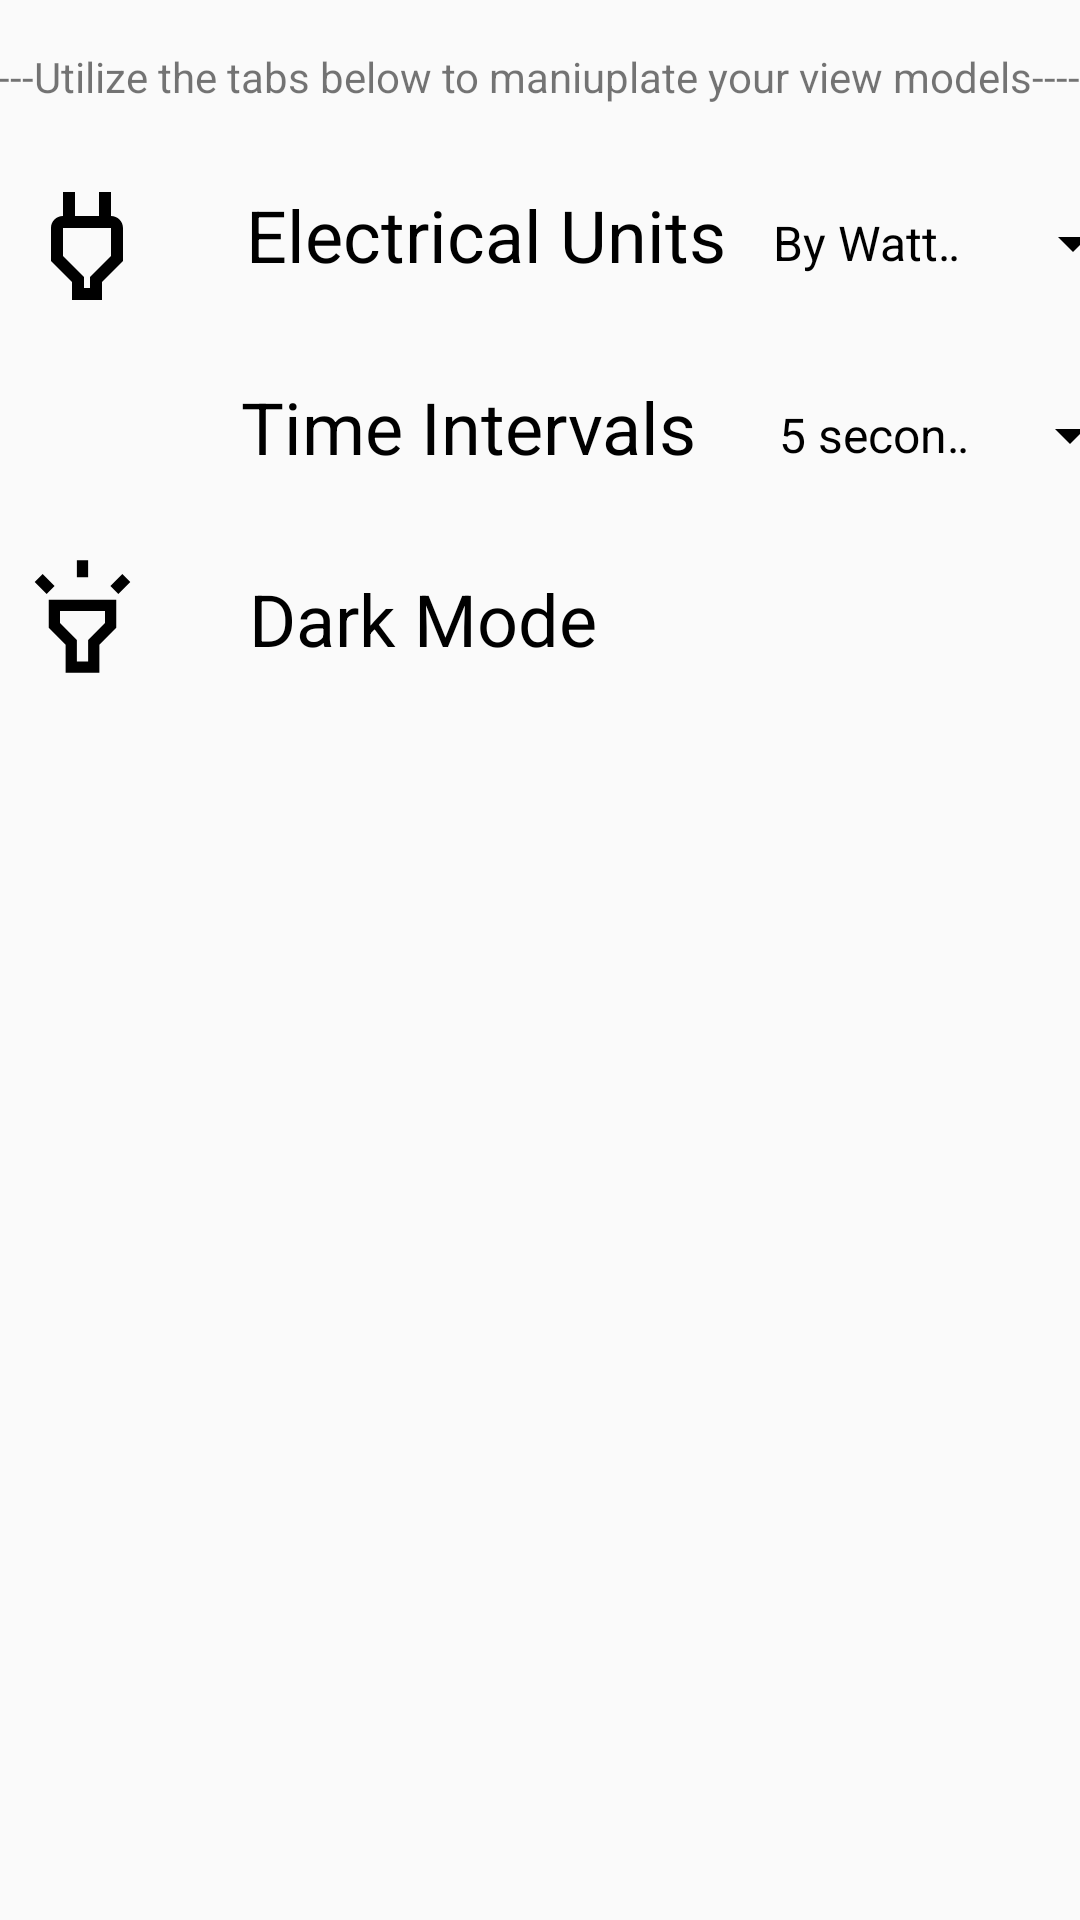

Produce the Android XML layout that renders to this screen, including the resource entries it uses.
<!-- AndroidManifest.xml: application theme AppTheme -->
<!-- res/layout/fragment_settings_units.xml -->
<?xml version="1.0" encoding="utf-8"?>
<androidx.constraintlayout.widget.ConstraintLayout xmlns:android="http://schemas.android.com/apk/res/android"
    xmlns:app="http://schemas.android.com/apk/res-auto"
    xmlns:tools="http://schemas.android.com/tools"
    android:layout_width="match_parent"
    android:layout_height="match_parent"
    tools:context=".ui.settings.settings_units">

    <TextView
        android:id="@+id/description_settings_units"
        android:layout_width="386dp"
        android:layout_height="19dp"
        android:layout_marginStart="21dp"
        android:layout_marginTop="16dp"
        android:layout_marginEnd="5dp"
        android:text="----Utilize the tabs below to maniuplate your view models----"
        app:layout_constraintEnd_toEndOf="parent"
        app:layout_constraintStart_toStartOf="parent"
        app:layout_constraintTop_toTopOf="parent" />

    <Spinner
        android:id="@+id/unit_spinner1"
        android:layout_width="132dp"
        android:layout_height="48dp"
        android:layout_marginTop="22dp"
        android:backgroundTint="#000000"
        android:entries="@array/spinner1_array"
        android:visibility="visible"
        app:layout_constraintEnd_toEndOf="parent"
        app:layout_constraintStart_toEndOf="@+id/electrical_units"
        app:layout_constraintTop_toBottomOf="@+id/description_settings_units" />

    <Spinner
        android:id="@+id/unit_spinner2"
        android:layout_width="129dp"
        android:layout_height="48dp"
        android:layout_marginStart="4dp"
        android:layout_marginTop="16dp"
        android:backgroundTint="#000000"
        android:entries="@array/spinner2_array"
        app:layout_constraintEnd_toEndOf="parent"
        app:layout_constraintStart_toEndOf="@+id/time_intervals"
        app:layout_constraintTop_toBottomOf="@+id/unit_spinner1" />

    <TextView
        android:id="@+id/electrical_units"
        android:layout_width="218dp"
        android:layout_height="48dp"
        android:layout_marginTop="27dp"
        android:fontFamily="sans-serif"
        android:text="Electrical Units"
        android:textAlignment="center"
        android:textColor="@color/textColor"
        android:textSize="24sp"
        app:layout_constraintStart_toEndOf="@+id/pic_electrical"
        app:layout_constraintTop_toBottomOf="@+id/description_settings_units" />

    <TextView
        android:id="@+id/time_intervals"
        android:layout_width="218dp"
        android:layout_height="48dp"
        android:layout_marginTop="16dp"
        android:fontFamily="sans-serif"
        android:text="Time Intervals "
        android:textAlignment="center"
        android:textColor="@color/textColor"
        android:textSize="24sp"
        app:layout_constraintStart_toEndOf="@+id/pic_clock"
        app:layout_constraintTop_toBottomOf="@+id/electrical_units" />

    <TextView
        android:id="@+id/dark_mode_text"
        android:layout_width="218dp"
        android:layout_height="48dp"
        android:layout_marginTop="16dp"
        android:fontFamily="sans-serif"
        android:text="Dark Mode      "
        android:textAlignment="center"
        android:textColor="@color/textColor"
        android:textSize="24sp"
        app:layout_constraintStart_toEndOf="@+id/pic_flashlight"
        app:layout_constraintTop_toBottomOf="@+id/time_intervals" />

    <ImageView
        android:id="@+id/pic_electrical"
        android:layout_width="48dp"
        android:layout_height="48dp"
        android:layout_marginStart="5dp"
        android:layout_marginTop="23dp"
        android:src="@drawable/ic_outline_power_24"
        app:layout_constraintStart_toStartOf="parent"
        app:layout_constraintTop_toBottomOf="@+id/description_settings_units"
        app:tint="@color/textColor" />

    <ImageView
        android:id="@+id/pic_clock"
        android:layout_width="45dp"
        android:layout_height="45dp"
        android:layout_marginStart="5dp"
        android:layout_marginTop="16dp"
        android:src="@drawable/ic_baseline_access_time_24"
        app:layout_constraintStart_toStartOf="parent"
        app:layout_constraintTop_toBottomOf="@+id/pic_electrical"
        app:tint="@color/textColor" />

    <ImageView
        android:id="@+id/pic_flashlight"
        android:layout_width="45dp"
        android:layout_height="45dp"
        android:layout_marginStart="5dp"
        android:layout_marginTop="16dp"
        android:src="@drawable/ic_outline_highlight_24"
        app:layout_constraintStart_toStartOf="parent"
        app:layout_constraintTop_toBottomOf="@+id/pic_clock"
        app:tint="@color/textColor" />

    <androidx.appcompat.widget.SwitchCompat
        android:id="@+id/switch_dark"
        android:layout_width="wrap_content"
        android:layout_height="wrap_content"
        android:layout_marginStart="9dp"
        android:layout_marginTop="23dp"
        android:layout_marginEnd="84dp"
        app:layout_constraintEnd_toEndOf="parent"
        app:layout_constraintStart_toEndOf="@+id/dark_mode_text"
        app:layout_constraintTop_toBottomOf="@+id/unit_spinner2"
        app:theme="@style/SwitchStyle" />

</androidx.constraintlayout.widget.ConstraintLayout>
<!-- resources referenced by this layout -->
<resources>
  <string-array name="spinner1_array">
          <item>By Wattage</item>
          <item>By Voltage</item>
          <item>By Ampere</item>
      </string-array>
  <string-array name="spinner2_array">
          <item>5 seconds</item>
          <item>10 seconds</item>
          <item>30 seconds</item>
          <item>60 seconds</item>
          <item>300 seconds</item>
      </string-array>
  <color name="textColor">#000000</color>
  <!-- drawable ic_outline_highlight_24 (drawable) -->
  <vector android:height="24dp" android:tint="#080808"
      android:viewportHeight="24" android:viewportWidth="24"
      android:width="24dp" xmlns:android="http://schemas.android.com/apk/res/android">
      <path android:fillColor="@android:color/white" android:pathData="M6,14l3,3v5h6v-5l3,-3L18,9L6,9v5zM8,11h8v2.17l-3,3L13,20h-2v-3.83l-3,-3L8,11zM11,2h2v3h-2zM3.502,5.874L4.916,4.46l2.122,2.12 -1.414,1.415zM16.96,6.582l2.123,-2.12 1.413,1.416 -2.123,2.12z"/>
  </vector>
  <!-- drawable ic_outline_power_24 (drawable) -->
  <vector android:height="24dp" android:tint="#0C0C0C"
      android:viewportHeight="24" android:viewportWidth="24"
      android:width="24dp" xmlns:android="http://schemas.android.com/apk/res/android">
      <path android:fillColor="@android:color/white" android:pathData="M16,9v4.66l-3.5,3.51V19h-1v-1.83L8,13.65V9h8m0,-6h-2v4h-4V3H8v4h-0.01C6.9,6.99 6,7.89 6,8.98v5.52L9.5,18v3h5v-3l3.5,-3.51V9c0,-1.1 -0.9,-2 -2,-2V3z"/>
  </vector>
  <style name="SwitchStyle">
          <item name="colorSwitchThumbNormal">@color/colorPrimary</item>
          <item name="colorControlActivated">@color/colorSwitchForeground</item>
      </style>
  <style name="AppTheme" parent="Theme.AppCompat.DayNight.DarkActionBar">
          
          <item name="colorPrimary">@color/colorPrimary</item>
          <item name="colorPrimaryDark">@color/colorPrimaryDark</item>
          <item name="colorAccent">@color/colorAccent</item>
          <item name="android:textColorPrimary">@color/textColor</item>
      </style>
  <color name="colorPrimary">#222121</color>
  <color name="colorSwitchForeground">#A9A9A9</color>
  <color name="colorPrimaryDark">#000000</color>
  <color name="colorAccent">#FFFFFF</color>
</resources>
